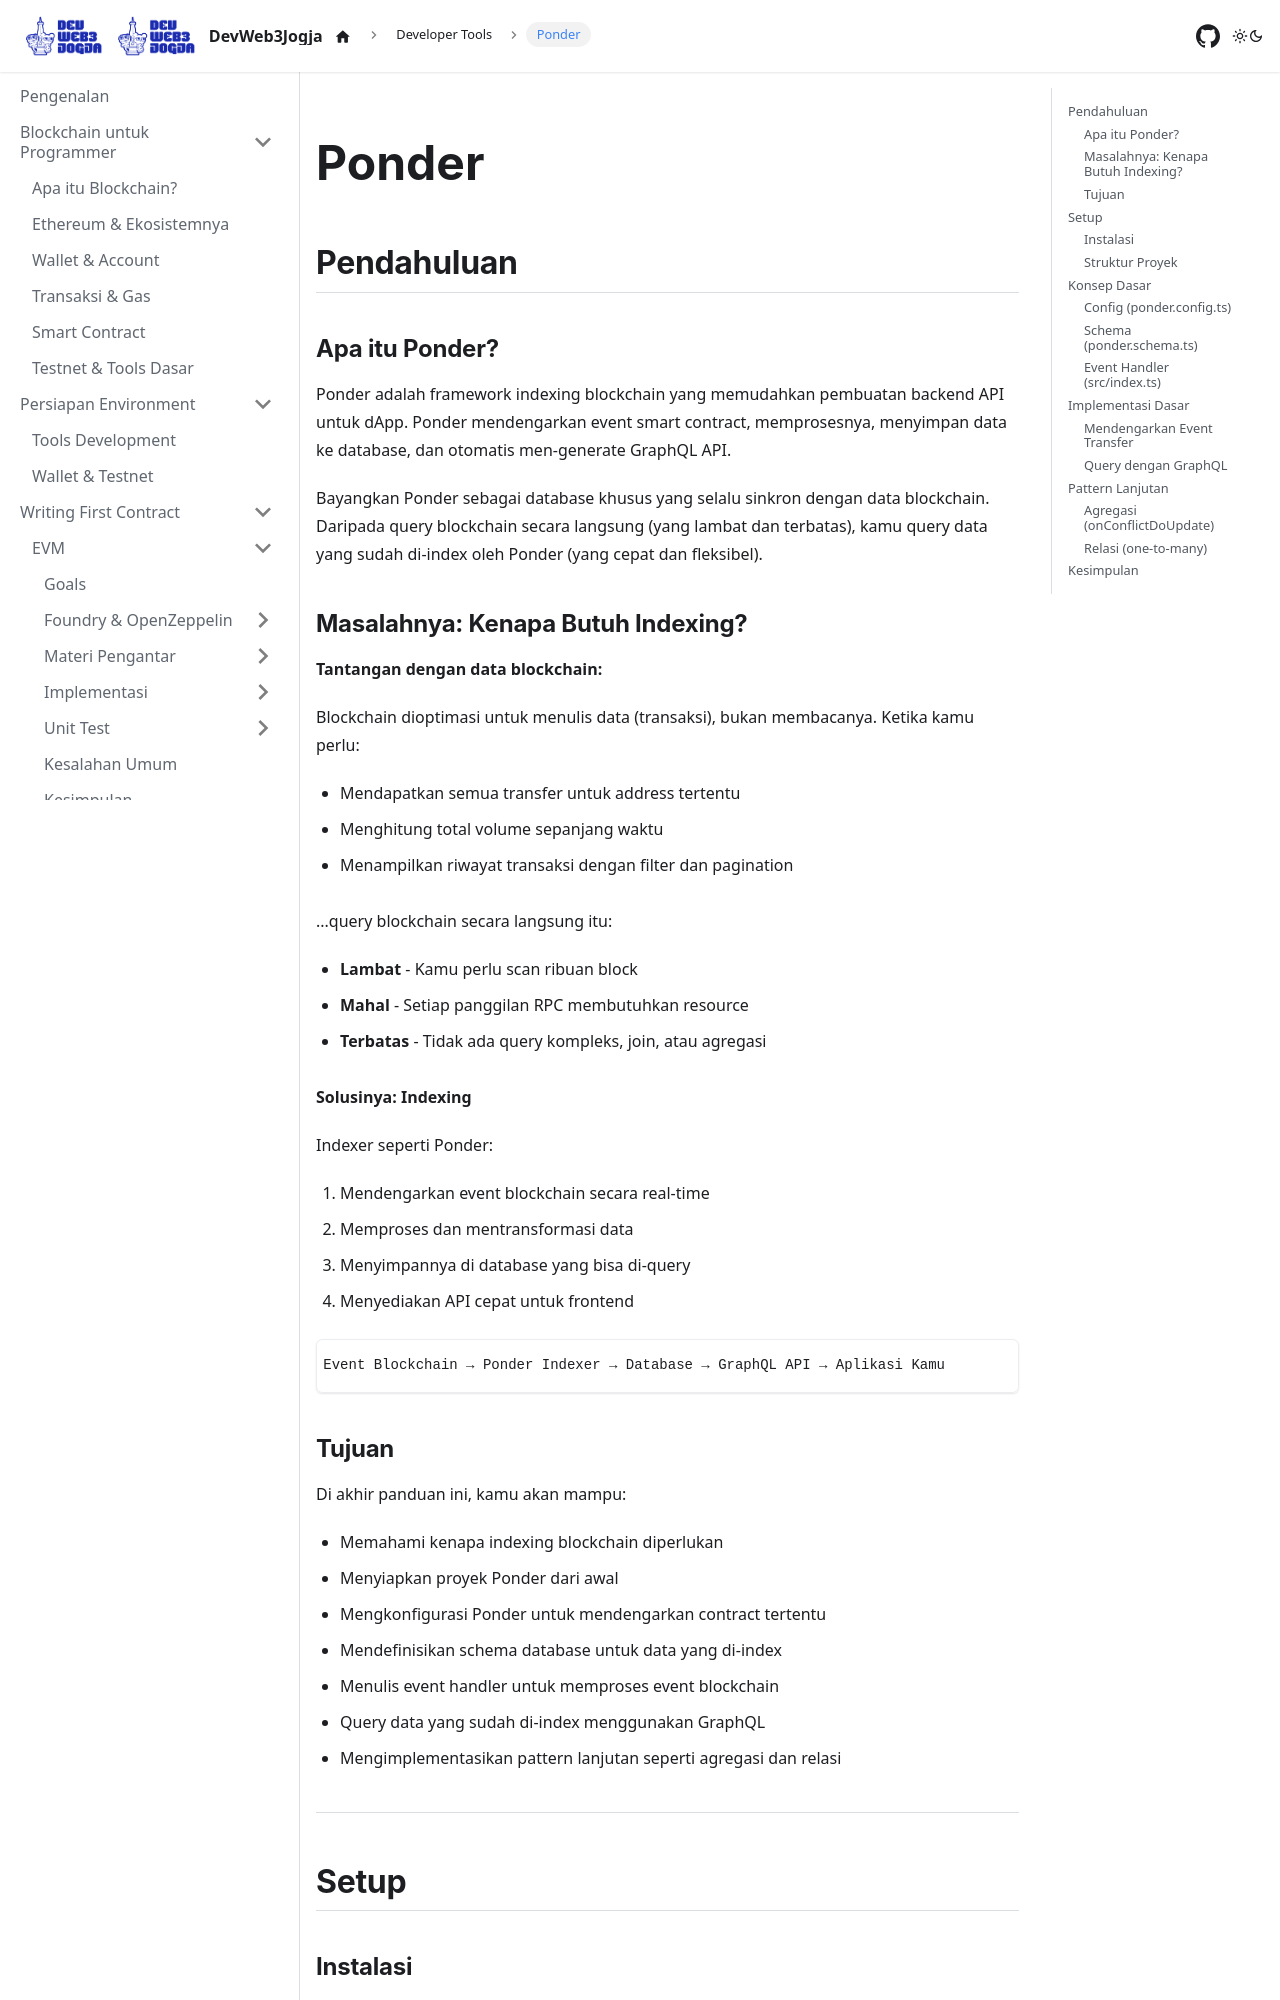

repository: DevWeb3Jogja/docs · page: developer-tools/ponder/index.html · generator: docusaurus

---
title: Ponder - Blockchain Indexing
sidebar_label: Ponder
sidebar_position: 1
---

# Ponder

## Pendahuluan

### Apa itu Ponder?

Ponder adalah framework indexing blockchain yang memudahkan pembuatan backend API untuk dApp. Ponder mendengarkan event smart contract, memprosesnya, menyimpan data ke database, dan otomatis men-generate GraphQL API.

Bayangkan Ponder sebagai database khusus yang selalu sinkron dengan data blockchain. Daripada query blockchain secara langsung (yang lambat dan terbatas), kamu query data yang sudah di-index oleh Ponder (yang cepat dan fleksibel).

### Masalahnya: Kenapa Butuh Indexing?

**Tantangan dengan data blockchain:**

Blockchain dioptimasi untuk menulis data (transaksi), bukan membacanya. Ketika kamu perlu:
- Mendapatkan semua transfer untuk address tertentu
- Menghitung total volume sepanjang waktu
- Menampilkan riwayat transaksi dengan filter dan pagination

...query blockchain secara langsung itu:
- **Lambat** - Kamu perlu scan ribuan block
- **Mahal** - Setiap panggilan RPC membutuhkan resource
- **Terbatas** - Tidak ada query kompleks, join, atau agregasi

**Solusinya: Indexing**

Indexer seperti Ponder:
1. Mendengarkan event blockchain secara real-time
2. Memproses dan mentransformasi data
3. Menyimpannya di database yang bisa di-query
4. Menyediakan API cepat untuk frontend

```
Event Blockchain → Ponder Indexer → Database → GraphQL API → Aplikasi Kamu
```
